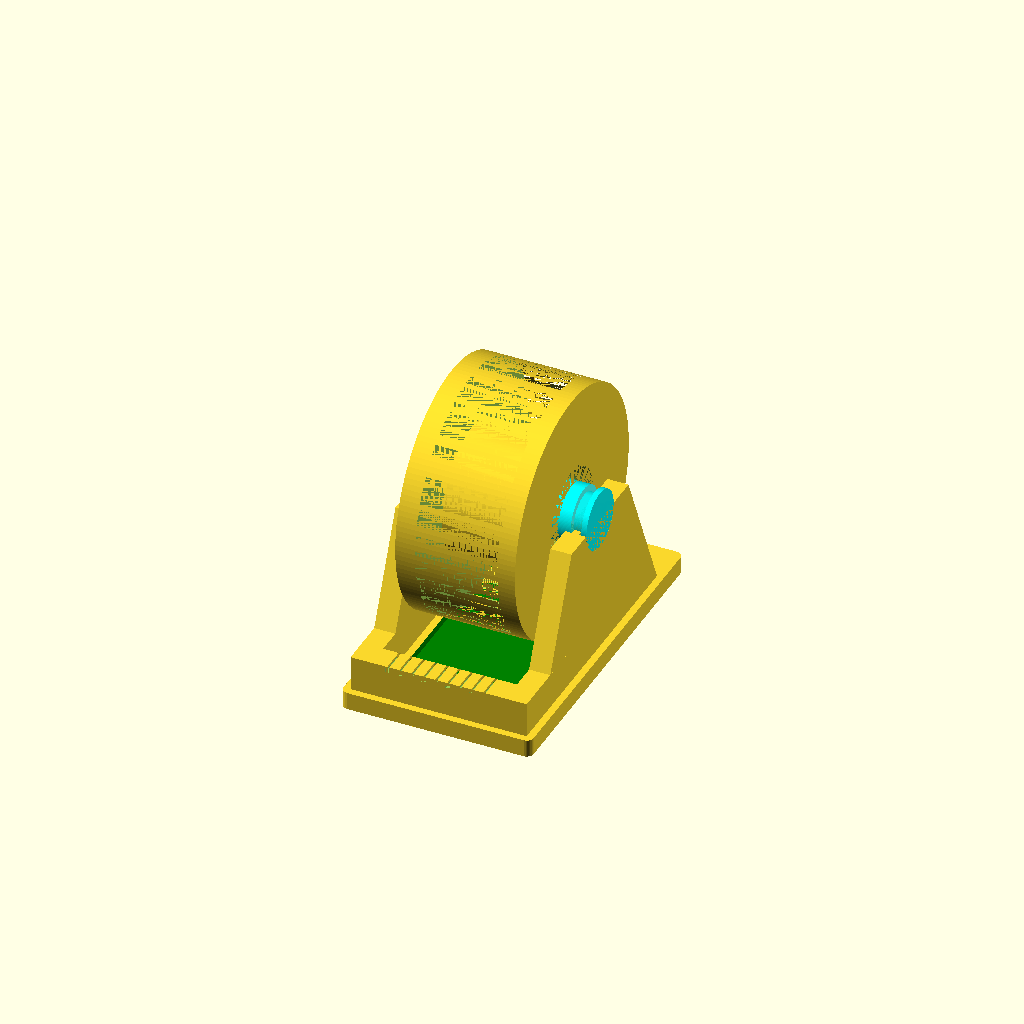
Cell 1 — every parameter at its default value.
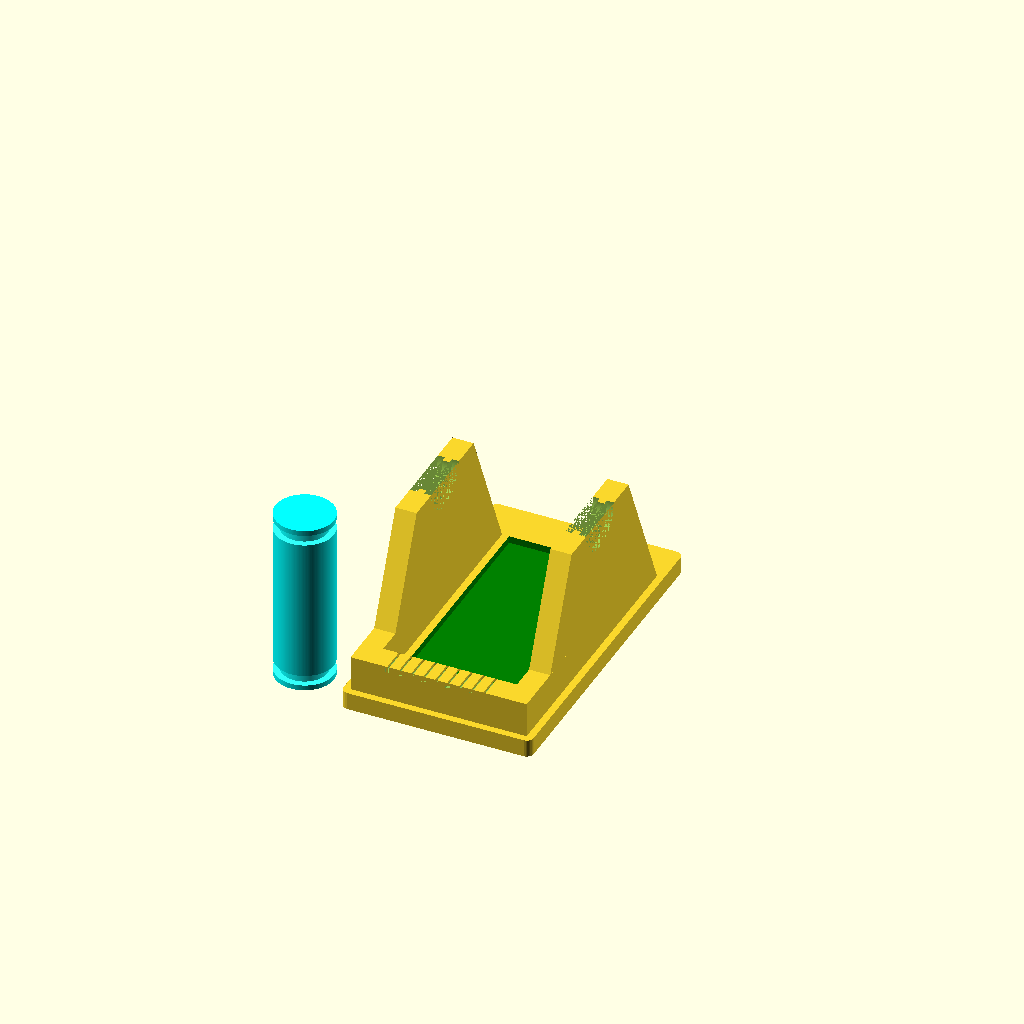
Cell 2 — renderMode set to true, the other parameters unchanged.
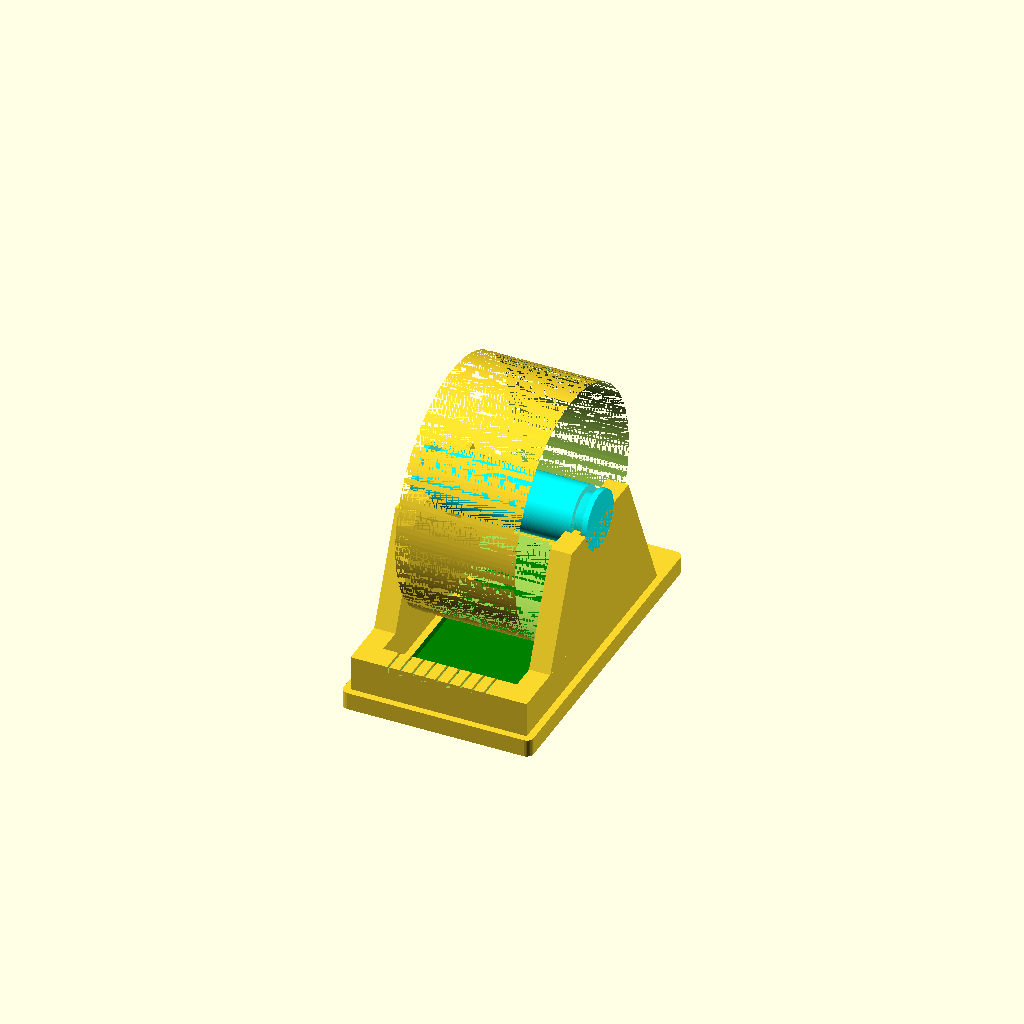
Cell 3: the same model with spoolInnerWidth = 56.6.
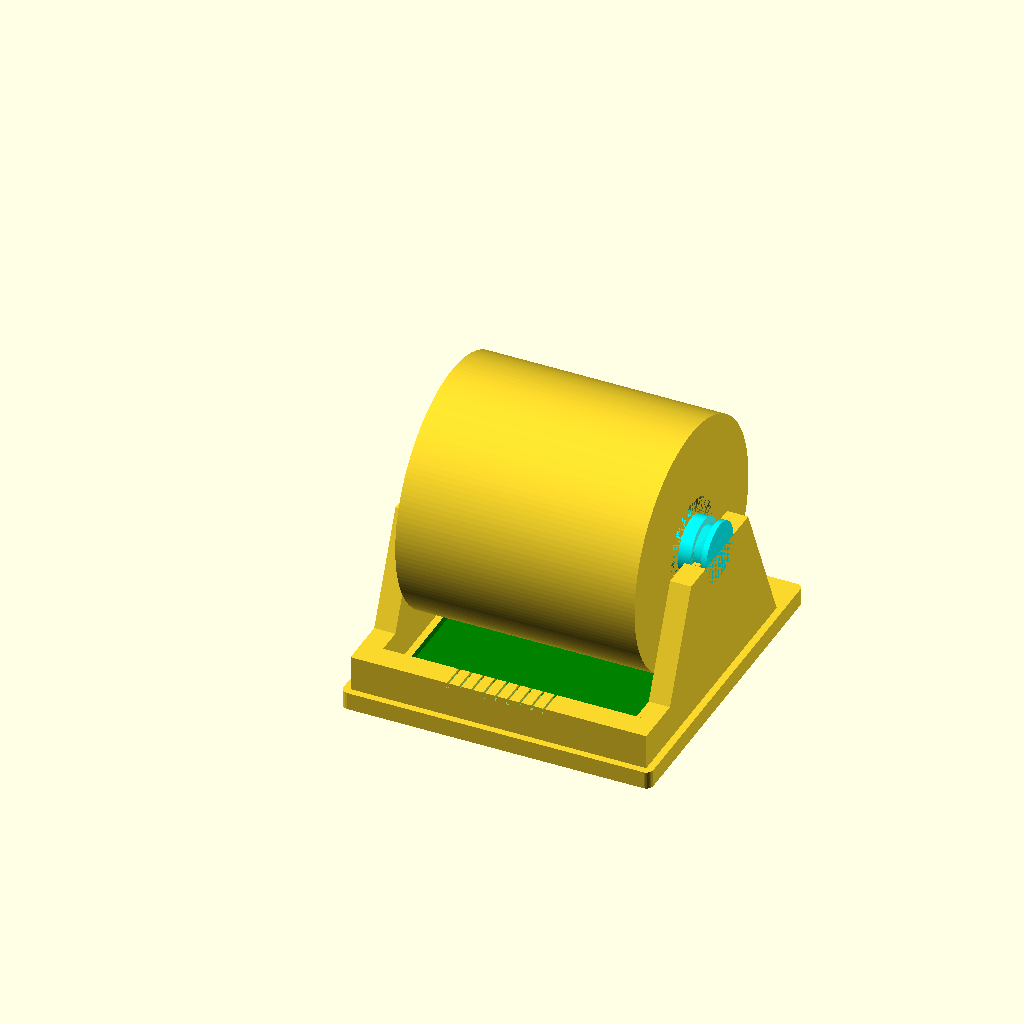
Cell 4: the same model with spoolOuterWidth = 67.8.
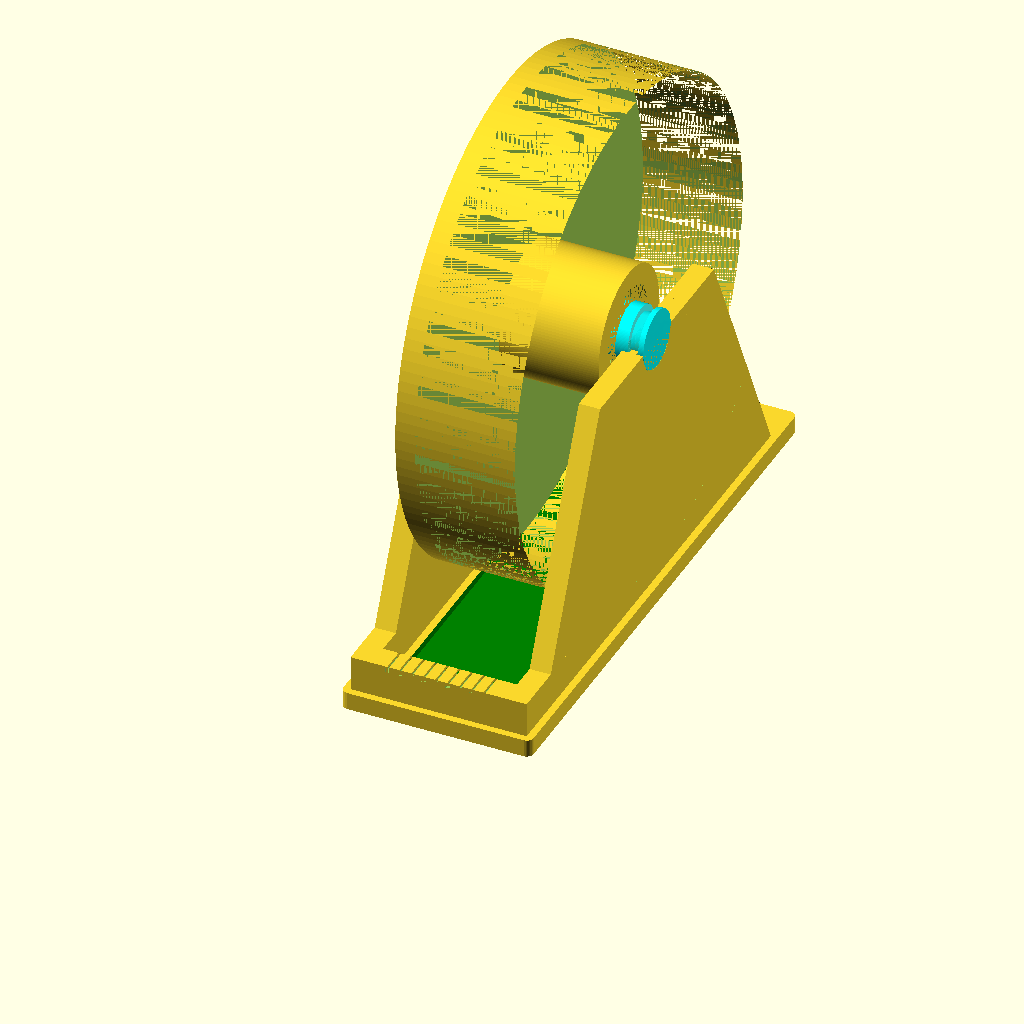
Cell 5: the same model with spoolOuterDiameter = 138.4.
All cells are drawn from one camera (rotation 55°, 0°, 25°, orthographic, colour scheme Cornfield), so only the parameter changes between them.
OpenSCAD source file inputs/thingiverse/files/thing-3385853/files/SpoolHolder.scad:
/////////////////////////////////////////
// Parametric Spool/Reel holder        //
// Author: Ennis Massey                //
// Date: Fri Jan 25 21:37:08 NZDT 2019 //
// Version: 2.0                        //
/////////////////////////////////////////

/* [Render Settings] */

// Check this when creating the STL file to increase quality of the render
renderMode = false;



/* [Holder Parameters] */

// The inner width (from side to side) of the cable spool
spoolInnerWidth = 28.3;
// The outer width (from side to side) of the cable spool
spoolOuterWidth = 33.9;

spoolOuterDiameter = 69.2;
spoolOuterRadius = spoolOuterDiameter / 2;

spoolInnerDiameter = 25.4;
spoolInnerRadius = spoolInnerDiameter / 2;

numOfCables = 8;
cableWidth = 0.4;
enableCableGuides = true;
cableRouterHeight = 15;

// How high to make the base everything sits on
baseHeight = 5;
// Spacing around the central spool area. Data should be entered as [left and right, front and back]
baseSpacing = [8, 10];
// How much space to put between the central spool area and the holder and cable guides
leeway = 2;

enableConnectors = [false, false];


// Assertions



// Holder Base
module HolderBase() {
        
        difference() {
                minkowski() {
                        cube([spoolOuterWidth + (baseSpacing[0]*2), spoolOuterDiameter + (baseSpacing[1] * 2), baseHeight - 1]);
                        cylinder(r=2, h=baseHeight - (baseHeight - 1), $fs = 0.1);
                }
                translate([baseSpacing[0], baseSpacing[1], 3]) {
                    color("green", 1.0) {
                        cube([spoolOuterWidth, spoolOuterDiameter, 3], false);
                    }
                }
        }
}


module HolderArms() {
        difference() {
                polyhedron(
                        points=[
                                [0,0,0],
                                [holderArmWidth(), 0, 0],
                                [holderArmWidth(), spoolOuterDiameter, 0],
                                [0, spoolOuterDiameter, 0],
                                [holderArmWidth(), (spoolOuterDiameter / 4) * 1, spoolOuterRadius + baseHeight],
                                [holderArmWidth(), (spoolOuterDiameter / 4) * 3, spoolOuterRadius + baseHeight],
                                [0, (spoolOuterDiameter / 4) * 3, spoolOuterRadius + baseHeight],
                                [0, (spoolOuterDiameter / 4) * 1, spoolOuterRadius + baseHeight]
                        ],
                        faces=[
                                [0, 1, 2, 3], // BOTTOM
                                [5, 2, 1, 4], // RIGHT
                                [3, 6, 7, 0], // LEFT
                                [7, 6, 5, 4], // TOP
                                [7, 4, 1, 0], // FRONT
                                [5, 6, 3, 2]
                        ]
                );
                union() {
                        translate([0, spoolOuterDiameter / 2, spoolOuterRadius + baseHeight]) rotate([90, 0, 90]) {
                                cylinder(r = spoolRodRadius(), h = (holderArmWidth() / 3), $fs = 0.01, $fn = 150);
                        }
                        translate([holderArmWidth() / 3, spoolOuterDiameter / 2, spoolOuterRadius + baseHeight]) rotate([90, 0, 90]) {
                                cylinder(r = spoolRodRadius() - 1.5, h = (holderArmWidth() / 3), $fs = 0.01, $fn = 150);
                        }
                        translate([(holderArmWidth() / 3) * 2, spoolOuterDiameter / 2, spoolOuterRadius + baseHeight]) rotate([90, 0, 90]) {
                                cylinder(r = spoolRodRadius(), h = (holderArmWidth() / 3), $fs = 0.01, $fn = 150);
                        }
                }
        }

}

module HolderRod() {
        color("cyan", 0.8) {
        difference() {
                cylinder(r = spoolRodRadius() - 0.2, h = spoolOuterWidth + (baseSpacing[0] * 2) , $fs = 0.01, $fn = 150);

                translate([0, 0, (holderArmWidth() / 3)-0.5]) difference() {
                        cylinder(r = spoolRodRadius(), h = (holderArmWidth() / 3) + 1, $fs = 0.01, $fn = 150);
                        cylinder(r = spoolRodRadius() - 2.0, h = (holderArmWidth() / 3) + 1, $fs = 0.01, $fn = 150);
                }

                translate([0, 0, baseSpacing[0] +leeway + spoolOuterWidth + (holderArmWidth() / 3)-0.5]) difference() {
                        cylinder(r = spoolRodRadius(), h = (holderArmWidth() / 3) + 1, $fs = 0.01, $fn = 150);
                        cylinder(r = spoolRodRadius() - 2.0, h = (holderArmWidth() / 3) + 1, $fs = 0.01, $fn = 150);
                }
        }
        }
}

module HolderCableGuide() {
        difference() {
                union() {
                        cube([spoolOuterWidth + (baseSpacing[0] *2), 7, cableRouterHeight]);
                        cube([holderArmWidth(), baseDepth() / 2, cableRouterHeight]);
                        translate([spoolOuterWidth + (baseSpacing[0] + leeway), 0, 0]) cube([holderArmWidth(), baseDepth() / 2, cableRouterHeight]);
                }
                if(numOfCables > 1) {
                        startPoint = (baseWidth() / 2) - ((cableWidth + 3) * (numOfCables / 2) + 1.5) ;
                        for (i=[0:numOfCables]) {
                                translate([startPoint + ((cableWidth + 3) * i), 0, cableRouterHeight - (cableGuideWidth() + cableGuideEntryWidth())] ) {
                                        difference() {
                                        cube([cableGuideWidth(), 7,startPoint + ((cableWidth + 3))]);
                                        translate([0, 0, cableGuideWidth()]) cube([cableGuideEntryWidth(), 7, cableGuideEntryWidth()]);
                                        }
                                }
                        }

                } else { 
                        translate([baseWidth() / 2, 0, cableRouterHeight - (cableGuideWidth() + cableGuideEntryWidth())]) union() {
                                cube([cableGuideWidth(), 7, cableGuideWidth()]);
                                translate([0, 0, cableGuideWidth()]) cube([cableGuideEntryWidth(), 7, cableGuideEntryWidth()]);
                        }
                }
        }

}




module Spool() {
        difference() {
                cylinder(r = spoolOuterRadius, h = spoolOuterWidth, $fn = 150);
                cylinder(r = spoolInnerRadius, h = spoolOuterWidth, $fn = 150);
                translate([0, 0, spoolOuterWidth - spoolInnerWidth]) {
                        difference() {
                                cylinder(r=spoolOuterRadius, h= spoolOuterRadius - (spoolOuterWidth - spoolInnerWidth)*2, $fn = 150);
                                cylinder(r=spoolInnerRadius+(spoolOuterWidth-spoolInnerWidth), h= spoolOuterRadius - (spoolOuterWidth - spoolInnerWidth)*2, $fn=150); 
                        }
                }
        }
}
function baseDepth(baseSpacing = [8, 10]) = spoolOuterDiameter + (baseSpacing[1] * 2); // body...;
function spoolRodRadius() = spoolInnerRadius / 1.5;
function holderArmWidth() = baseSpacing[0] - leeway;
function cableGuideWidth() = cableWidth*3;
function cableGuideEntryWidth() = (cableWidth + (cableWidth / 3));
function baseWidth() = spoolOuterWidth + (baseSpacing[0] * 2);







// OpenSCAD settings
if(renderMode == true) {
        $fn = 0;
        $fa = 50;
} else {
        $fn = 50;
        $fs = 1;
}

union() {
        HolderBase();
        translate([0, baseSpacing[1], baseHeight])  HolderArms();
        translate([baseSpacing[0] + leeway + spoolOuterWidth, baseSpacing[1], baseHeight])  HolderArms();
        HolderCableGuide();
}






if (renderMode == true) {
        translate([-(spoolRodRadius() * 2), spoolRodRadius(), 0]) HolderRod();
} else {
        rotate([90, 0, 90]) translate([baseDepth() /2 , spoolOuterRadius + (baseHeight * 2)]) {
                HolderRod();
        }
        rotate([90, 0, 90]) translate([baseDepth() /2 , spoolOuterRadius + (baseHeight * 2), holderArmWidth()+ leeway]) {
                Spool();
        }
        
}
Customizer parameters (derived from the source; name, type, default, range or options):
renderMode: bool, default false
spoolInnerWidth: number, default 28.3
spoolOuterWidth: number, default 33.9
spoolOuterDiameter: number, default 69.2
spoolInnerDiameter: number, default 25.4
numOfCables: number, default 8
cableWidth: number, default 0.4
enableCableGuides: bool, default true
cableRouterHeight: number, default 15
baseHeight: number, default 5
baseSpacing: vector, default [8, 10]
leeway: number, default 2
